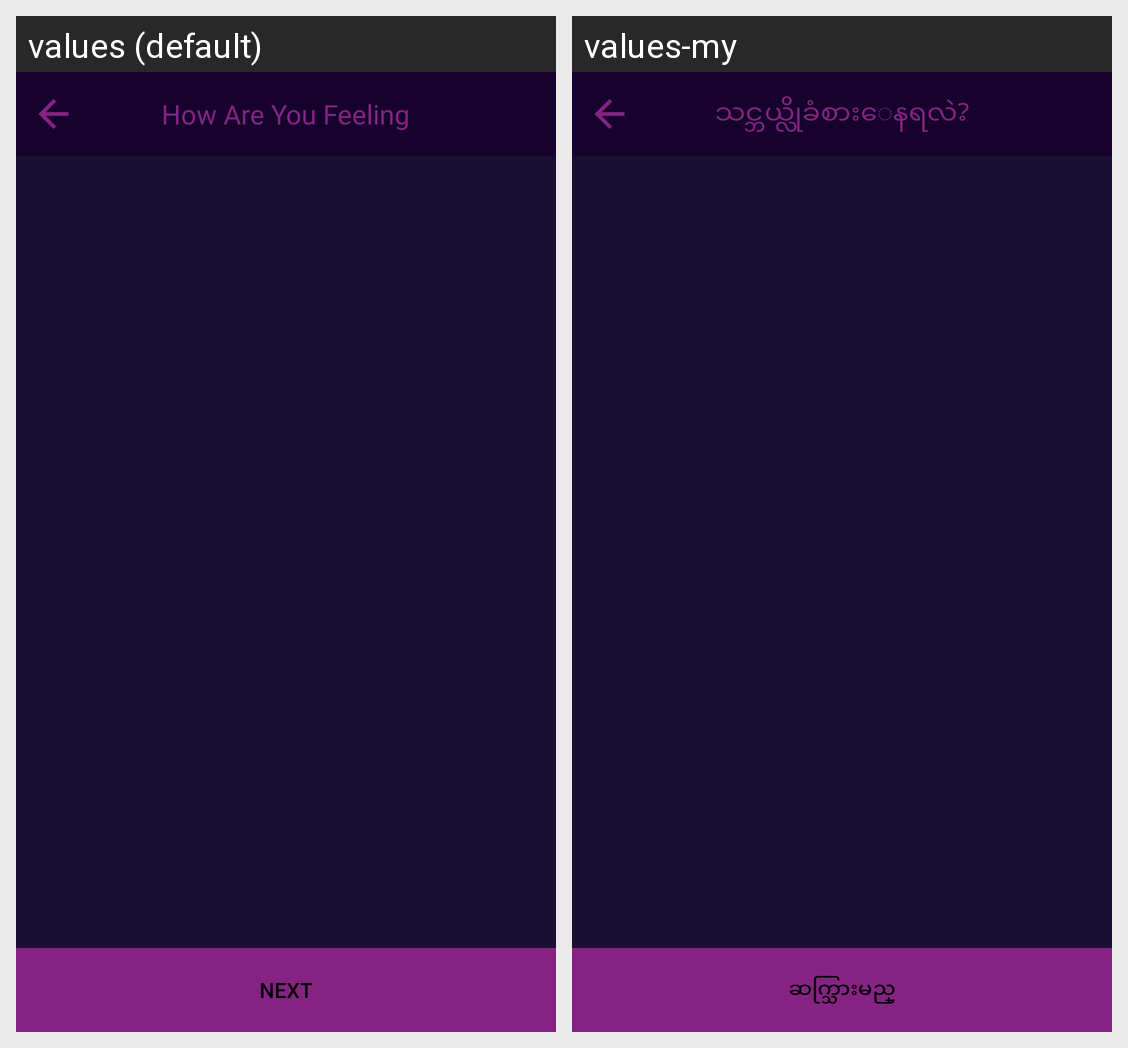

For this localized Android screen grid, give each drawn string resource with its value in every locale shown.
Android screen res/layout/activity_how_are_you_feeling.xml rendered under 2 locales, left to right: values (default), values-my. Device: Nexus 5 (rendered at 1080×1920; each locale shown at half size, 540×960, under a caption strip naming it); theme AppTheme.
Strings drawn on this screen, with the default value and each locale's value (text and hints the layout hard-codes, and strings that could not be matched under every locale, appear in the picture but are not listed):

how_are_you_feeling
  values: How Are You Feeling
  values-my: သင္ဘယ္လိုခံစားေနရလဲ?

next
  values: Next
  values-my: ဆက္သြားမည္
